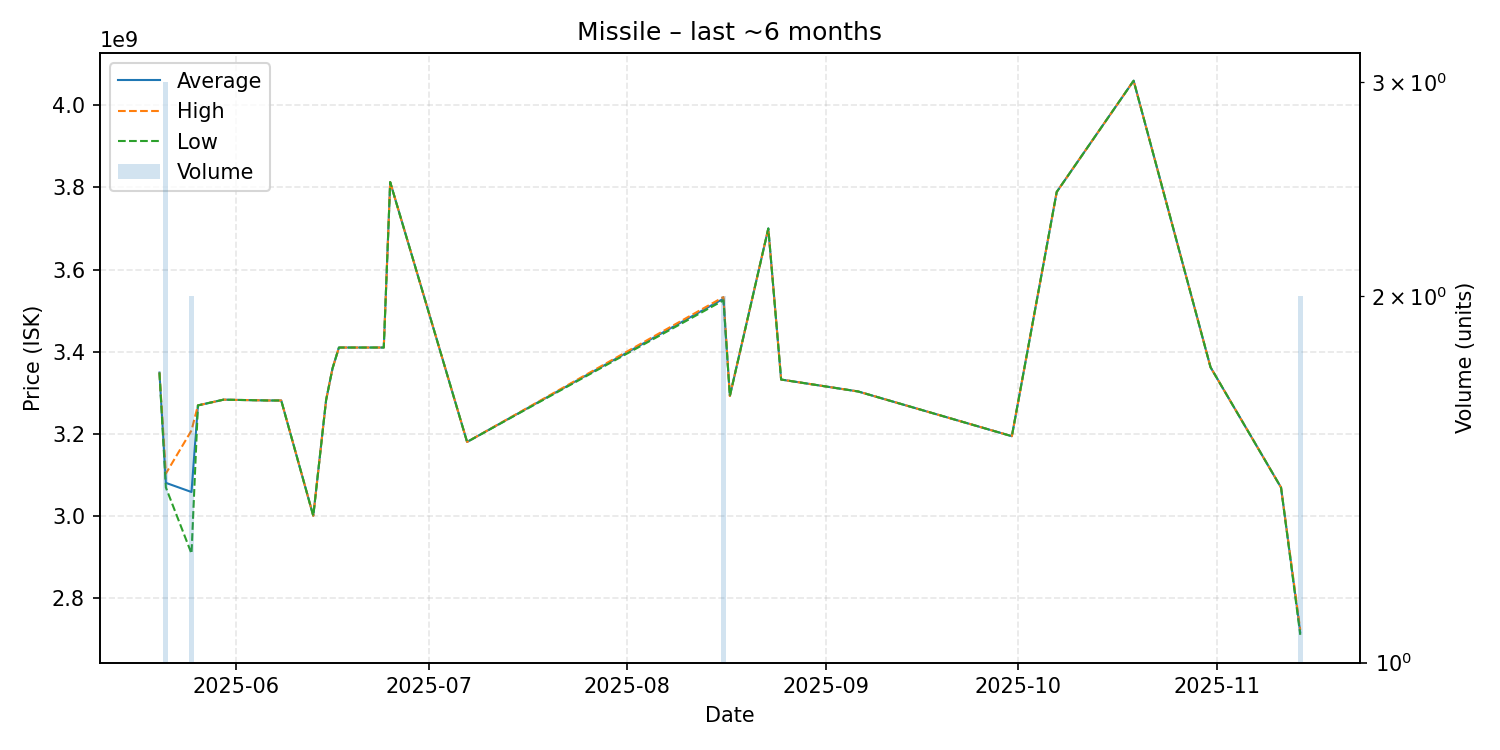

Data behind this chart, as committed beside it:
date, average, highest, lowest, order_count, volume
2025-05-20, 3349000000, 3349000000, 3349000000, 1, 1
2025-05-21, 3080333333, 3103000000, 3069000000, 3, 3
2025-05-25, 3058000000, 3208000000, 2908000000, 2, 2
2025-05-26, 3269000000, 3269000000, 3269000000, 1, 1
2025-05-30, 3283000000, 3283000000, 3283000000, 1, 1
2025-06-06, 3281000000, 3281000000, 3281000000, 1, 1
2025-06-08, 3281000000, 3281000000, 3281000000, 1, 1
2025-06-13, 3000000000, 3000000000, 3000000000, 1, 1
2025-06-15, 3282000000, 3282000000, 3282000000, 1, 1
2025-06-16, 3359000000, 3359000000, 3359000000, 1, 1
2025-06-17, 3410000000, 3410000000, 3410000000, 1, 1
2025-06-24, 3410000000, 3410000000, 3410000000, 1, 1
2025-06-25, 3813000000, 3813000000, 3813000000, 1, 1
2025-07-07, 3180000000, 3180000000, 3180000000, 1, 1
2025-08-16, 3529000000, 3533000000, 3525000000, 2, 2
2025-08-17, 3292000000, 3292000000, 3292000000, 1, 1
2025-08-23, 3700000000, 3700000000, 3700000000, 1, 1
2025-08-25, 3332000000, 3332000000, 3332000000, 1, 1
2025-09-06, 3303000000, 3303000000, 3303000000, 1, 1
2025-09-30, 3194000000, 3194000000, 3194000000, 1, 1
2025-10-07, 3789000000, 3789000000, 3789000000, 1, 1
2025-10-19, 4060000000, 4060000000, 4060000000, 1, 1
2025-10-31, 3362000000, 3362000000, 3362000000, 1, 1
2025-11-11, 3069000000, 3069000000, 3069000000, 1, 1
2025-11-14, 2716000000, 2722000000, 2710000000, 2, 2
